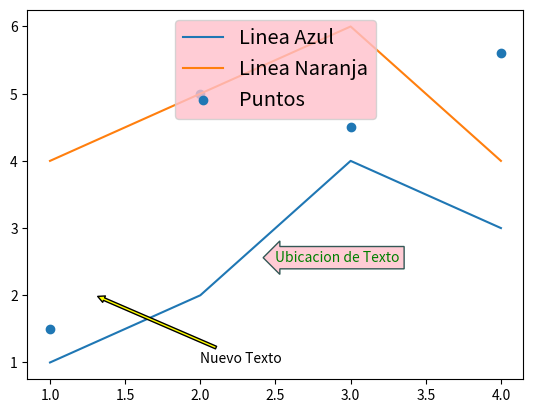

Source code (Python):

import matplotlib.pyplot as plt

Fig, Grafica = plt.subplots()

Grafica.plot([1, 2, 3, 4], [1, 2, 4, 3], label = 'Linea Azul')
Grafica.plot([1, 2, 3, 4], [4, 5, 6, 4], label = 'Linea Naranja') 

# Ventana de las leyendas

Grafica.scatter([1, 2, 3, 4], [1.5, 5, 4.5, 5.6], label = 'Puntos')

Grafica.text(

	x = 2.5, y = 2.5, s = 'Ubicacion de Texto',
	fontsize = 10, color = 'green',
	bbox = dict(

		facecolor = 'pink', edgecolor = '#003430',
		alpha = 0.8, boxstyle = 'larrow'
	)
)

# Crear cubos de mensajes

Grafica.annotate(

	'Nuevo Texto', (1.3, 2), xytext = (2, 1),
	arrowprops = dict(arrowstyle = 'simple', facecolor = 'yellow', edgecolor = 'k')
)

Grafica.legend(loc = 'upper center', shadow = 0, fontsize = 'x-large', facecolor = 'pink')

plt.show()